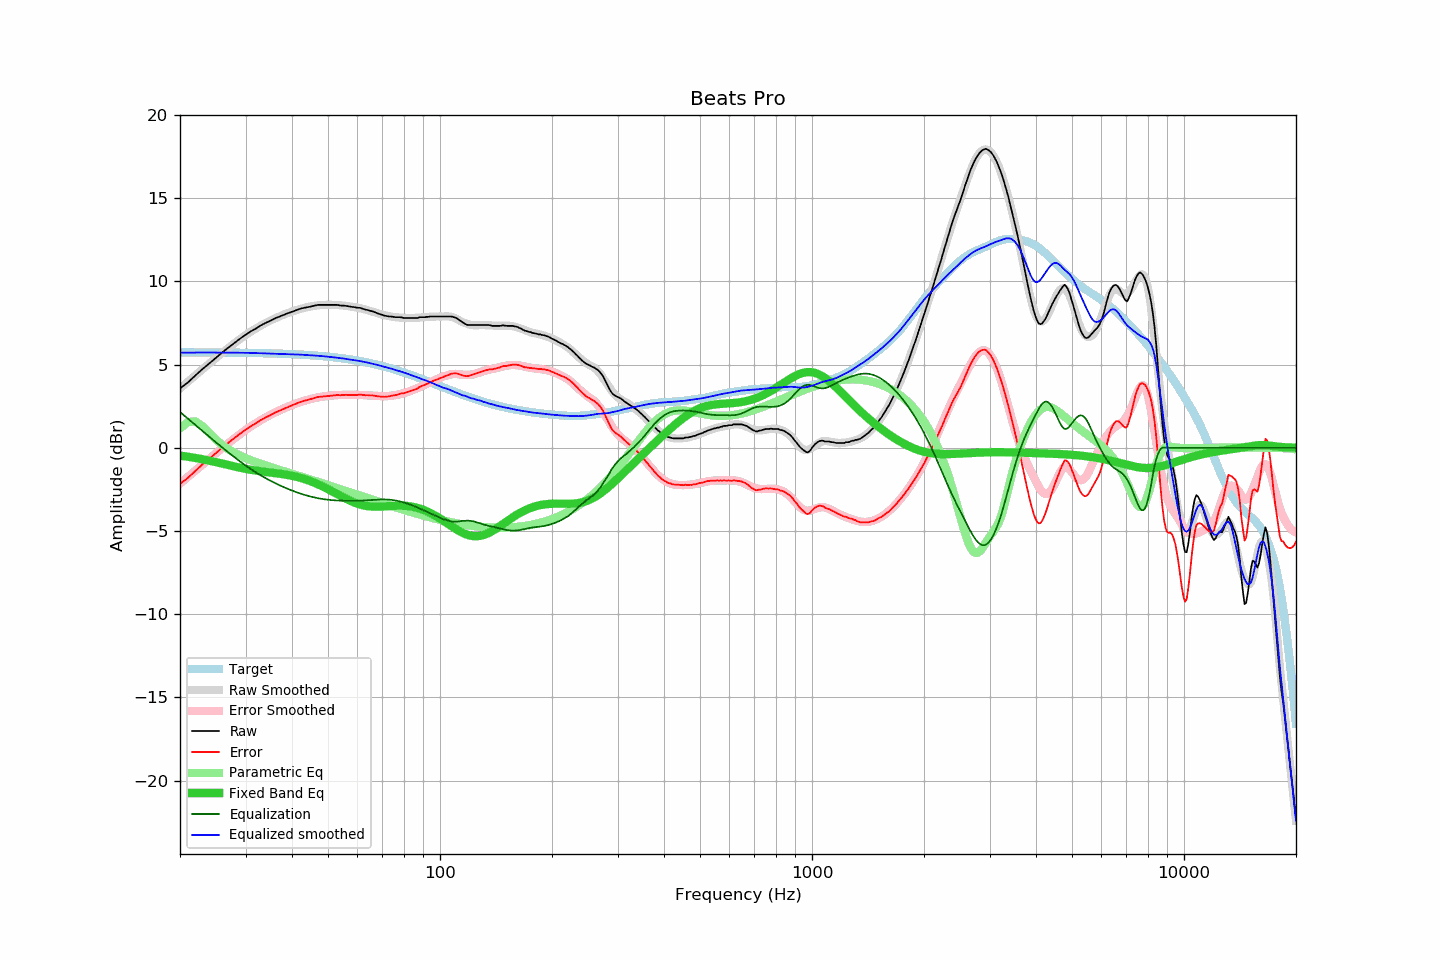

The table this chart was drawn from, first rows:
frequency, raw, error, smoothed, error_smoothed, equalization, parametric_eq, equalized_raw, equalized_smoothed, target
20, 3.57, -2.17, 3.57, -2.15, 2.15, -0.47, 5.72, 5.72, 5.74
21, 3.93, -1.81, 3.97, -1.75, 1.75, -0.54, 5.68, 5.72, 5.74
22, 4.35, -1.39, 4.36, -1.37, 1.37, -0.61, 5.71, 5.72, 5.73
23, 4.74, -0.99, 4.72, -1.00, 1.00, -0.69, 5.74, 5.72, 5.73
24, 5.08, -0.65, 5.07, -0.65, 0.65, -0.77, 5.73, 5.72, 5.73
25, 5.42, -0.31, 5.40, -0.32, 0.32, -0.86, 5.74, 5.72, 5.73
26, 5.74, 0.01, 5.71, -0.01, 0.01, -0.95, 5.75, 5.72, 5.72
27, 6.03, 0.31, 6.00, 0.28, -0.28, -1.04, 5.74, 5.72, 5.72
28, 6.30, 0.58, 6.28, 0.56, -0.56, -1.12, 5.73, 5.72, 5.71
29, 6.56, 0.85, 6.53, 0.82, -0.82, -1.20, 5.74, 5.71, 5.71
30, 6.79, 1.08, 6.77, 1.06, -1.06, -1.26, 5.72, 5.71, 5.71
31, 7.00, 1.30, 6.98, 1.28, -1.28, -1.32, 5.72, 5.70, 5.70
32, 7.17, 1.47, 7.17, 1.48, -1.48, -1.37, 5.69, 5.69, 5.69
33, 7.36, 1.67, 7.34, 1.66, -1.66, -1.41, 5.69, 5.68, 5.69
34, 7.51, 1.83, 7.50, 1.83, -1.83, -1.45, 5.68, 5.68, 5.68
35, 7.64, 1.96, 7.65, 1.98, -1.98, -1.48, 5.66, 5.67, 5.67
36, 7.78, 2.11, 7.78, 2.12, -2.12, -1.52, 5.66, 5.66, 5.67
37, 7.89, 2.23, 7.89, 2.25, -2.25, -1.55, 5.64, 5.65, 5.66
38, 7.99, 2.34, 8.00, 2.36, -2.36, -1.59, 5.62, 5.64, 5.65
39, 8.09, 2.45, 8.10, 2.47, -2.47, -1.63, 5.62, 5.63, 5.64
40, 8.18, 2.55, 8.19, 2.57, -2.57, -1.68, 5.61, 5.62, 5.63
41, 8.27, 2.65, 8.27, 2.66, -2.66, -1.74, 5.61, 5.61, 5.62
42, 8.35, 2.74, 8.34, 2.74, -2.74, -1.80, 5.61, 5.60, 5.60
43, 8.41, 2.82, 8.40, 2.81, -2.81, -1.86, 5.59, 5.59, 5.59
44, 8.45, 2.87, 8.45, 2.88, -2.88, -1.94, 5.57, 5.57, 5.58
45, 8.50, 2.93, 8.50, 2.94, -2.94, -2.02, 5.56, 5.56, 5.56
46, 8.55, 3.00, 8.53, 2.99, -2.99, -2.10, 5.56, 5.54, 5.55
47, 8.59, 3.06, 8.56, 3.03, -3.03, -2.19, 5.56, 5.53, 5.53
48, 8.59, 3.07, 8.58, 3.07, -3.07, -2.29, 5.52, 5.51, 5.51
49, 8.59, 3.09, 8.59, 3.10, -3.10, -2.39, 5.49, 5.49, 5.49
50, 8.59, 3.11, 8.60, 3.12, -3.12, -2.49, 5.46, 5.47, 5.48
51, 8.59, 3.13, 8.59, 3.14, -3.14, -2.59, 5.44, 5.45, 5.46
52, 8.59, 3.15, 8.59, 3.16, -3.16, -2.69, 5.43, 5.43, 5.44
53, 8.59, 3.17, 8.58, 3.17, -3.17, -2.79, 5.42, 5.41, 5.41
54, 8.55, 3.15, 8.56, 3.18, -3.18, -2.89, 5.37, 5.39, 5.39
55, 8.55, 3.18, 8.55, 3.18, -3.18, -2.98, 5.36, 5.36, 5.37
56, 8.53, 3.18, 8.52, 3.19, -3.19, -3.07, 5.34, 5.34, 5.34
57, 8.50, 3.18, 8.50, 3.19, -3.19, -3.16, 5.31, 5.31, 5.32
58, 8.47, 3.17, 8.48, 3.19, -3.19, -3.23, 5.28, 5.29, 5.29
59, 8.45, 3.18, 8.45, 3.19, -3.19, -3.30, 5.26, 5.26, 5.26
60, 8.42, 3.18, 8.42, 3.18, -3.18, -3.36, 5.23, 5.24, 5.24
61, 8.41, 3.20, 8.39, 3.18, -3.18, -3.41, 5.23, 5.21, 5.21
62, 8.36, 3.18, 8.35, 3.17, -3.17, -3.45, 5.19, 5.18, 5.18
63, 8.31, 3.16, 8.31, 3.16, -3.16, -3.48, 5.15, 5.15, 5.15
64, 8.28, 3.16, 8.26, 3.15, -3.15, -3.51, 5.13, 5.11, 5.12
65, 8.23, 3.14, 8.22, 3.14, -3.14, -3.53, 5.09, 5.08, 5.08
66, 8.20, 3.15, 8.17, 3.13, -3.13, -3.54, 5.07, 5.05, 5.05
67, 8.14, 3.12, 8.13, 3.12, -3.12, -3.54, 5.02, 5.01, 5.02
68, 8.08, 3.09, 8.08, 3.11, -3.11, -3.54, 4.97, 4.97, 4.98
69, 8.03, 3.08, 8.04, 3.10, -3.10, -3.54, 4.92, 4.94, 4.95
70, 7.99, 3.08, 8.00, 3.10, -3.10, -3.53, 4.89, 4.90, 4.91
71, 7.94, 3.06, 7.97, 3.10, -3.10, -3.52, 4.84, 4.86, 4.87
72, 7.92, 3.08, 7.93, 3.11, -3.11, -3.51, 4.81, 4.83, 4.84
73, 7.89, 3.09, 7.91, 3.11, -3.11, -3.50, 4.77, 4.79, 4.80
74, 7.89, 3.12, 7.88, 3.13, -3.13, -3.49, 4.76, 4.75, 4.76
75, 7.87, 3.14, 7.86, 3.15, -3.15, -3.49, 4.72, 4.71, 4.72
76, 7.85, 3.16, 7.84, 3.17, -3.17, -3.48, 4.68, 4.68, 4.68
77, 7.85, 3.20, 7.83, 3.19, -3.19, -3.48, 4.65, 4.64, 4.64
78, 7.85, 3.24, 7.82, 3.22, -3.22, -3.47, 4.62, 4.60, 4.60
79, 7.84, 3.27, 7.81, 3.25, -3.25, -3.48, 4.58, 4.56, 4.56
... 553 more rows
